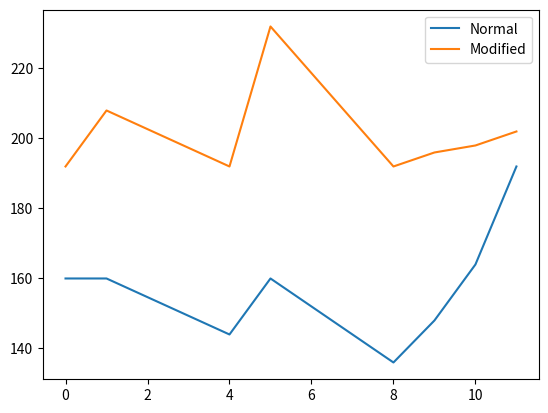

Write Python code to recreate this figure.
import matplotlib.pyplot as plt 


x = [0, 1, 4, 5, 8, 9, 10, 11]
normal_FA_alpha = [160, 160, 144, 160, 136, 148, 164, 192]
modified_FA_alpha = [192, 208, 192, 232, 192, 196, 198, 202]


plt.plot(x, normal_FA_alpha, label="Normal")
plt.plot(x, modified_FA_alpha, label="Modified")
plt.legend()
plt.show()

